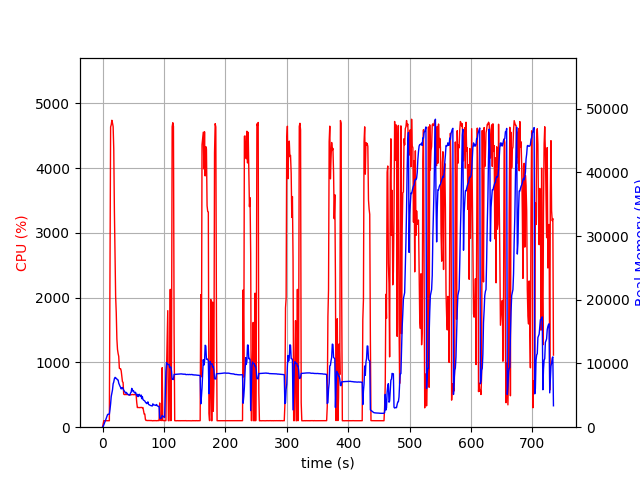

Values plotted in this chart, from the file beside it:
elapsed_time, nproc, cpu, mem_real, mem_virtual
4.38690185546875e-05, 1, 0.0, 7.227, 3185
1.007, 1, 46.6, 109.1, 781.6
2.015, 1, 100.2, 353.1, 1902
3.024, 1, 100.1, 613.1, 3188
4.033, 1, 100.1, 897.1, 3188
5.041, 1, 99.3, 1123, 5748
6.049, 1, 100.1, 1395, 5748
7.056, 1, 99.3, 1677, 5748
8.065, 1, 101.1, 1959, 5748
9.075, 1, 99.0, 2041, 5236
10.08, 1, 100.0, 2041, 5236
11.09, 1, 100.0, 2040, 5236
12.1, 1, 2306, 2772, 9859
13.13, 1, 4636, 3665, 10872
14.15, 1, 4669, 4832, 12044
15.18, 1, 4739, 5327, 12638
16.21, 1, 4696, 5863, 13250
17.23, 1, 4642, 6809, 14286
18.26, 1, 4295, 7096, 14767
19.29, 1, 3343, 7615, 15287
20.3, 1, 2654, 7811, 15653
21.31, 1, 2023, 7782, 15877
22.32, 1, 1766, 7608, 16129
23.33, 1, 1363, 7577, 16377
24.34, 1, 1201, 7447, 16705
25.35, 1, 1137, 7409, 16765
26.36, 1, 1092, 6911, 16765
27.37, 1, 908.5, 6648, 16765
28.38, 1, 903.8, 6434, 16835
29.39, 1, 903.0, 6246, 16835
30.4, 1, 868.3, 6007, 16835
31.4, 1, 787.2, 6205, 17177
32.41, 1, 702.0, 6229, 17423
33.42, 1, 692.4, 6037, 17631
34.43, 1, 511.2, 5805, 17765
35.44, 1, 503.7, 5676, 17765
36.46, 1, 504.5, 5530, 17765
37.47, 1, 505.2, 5344, 17765
38.48, 1, 502.7, 5467, 17765
39.49, 1, 506.7, 5371, 17765
40.5, 1, 506.2, 5199, 17765
41.51, 1, 501.3, 5149, 17765
42.52, 1, 499.7, 5108, 17765
43.53, 1, 499.9, 5044, 17765
44.54, 1, 501.3, 5025, 17765
45.55, 1, 502.3, 5371, 17765
46.56, 1, 500.9, 5484, 17765
47.57, 1, 501.9, 6093, 18181
48.58, 1, 504.9, 5889, 18181
49.59, 1, 503.6, 5610, 18181
50.6, 1, 501.6, 5709, 18181
51.62, 1, 504.1, 5425, 18181
52.63, 1, 502.8, 5386, 18181
53.64, 1, 503.5, 5484, 18181
54.65, 1, 503.6, 5226, 18181
55.66, 1, 382.5, 4972, 18181
56.67, 1, 302.9, 5151, 18181
57.68, 1, 305.0, 4793, 18181
58.69, 1, 304.0, 5040, 18181
59.7, 1, 302.5, 5166, 18181
... 664 more rows
